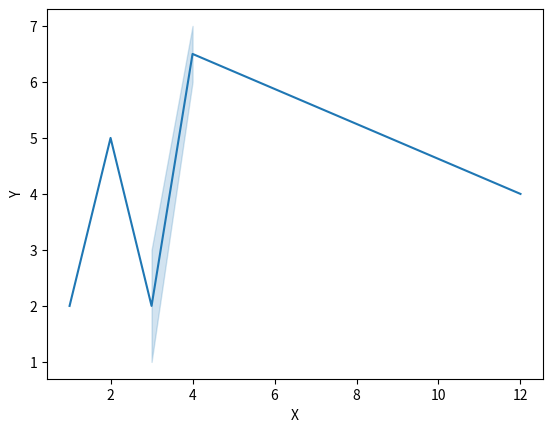

Generate this figure with matplotlib:
import pandas as pd
import seaborn as sns
from matplotlib import pyplot as plt

x = [3, 1, 3, 12, 2, 4, 4]
y = [3, 2, 1, 4, 5, 6, 7]

plot_data = pd.DataFrame(list(zip(x, y)),
               columns =['X', 'Y'])

print(plot_data)

sns.lineplot(x="X",
             y="Y",
             data=plot_data)  # using lineplot() function to create line plot

plt.show()
